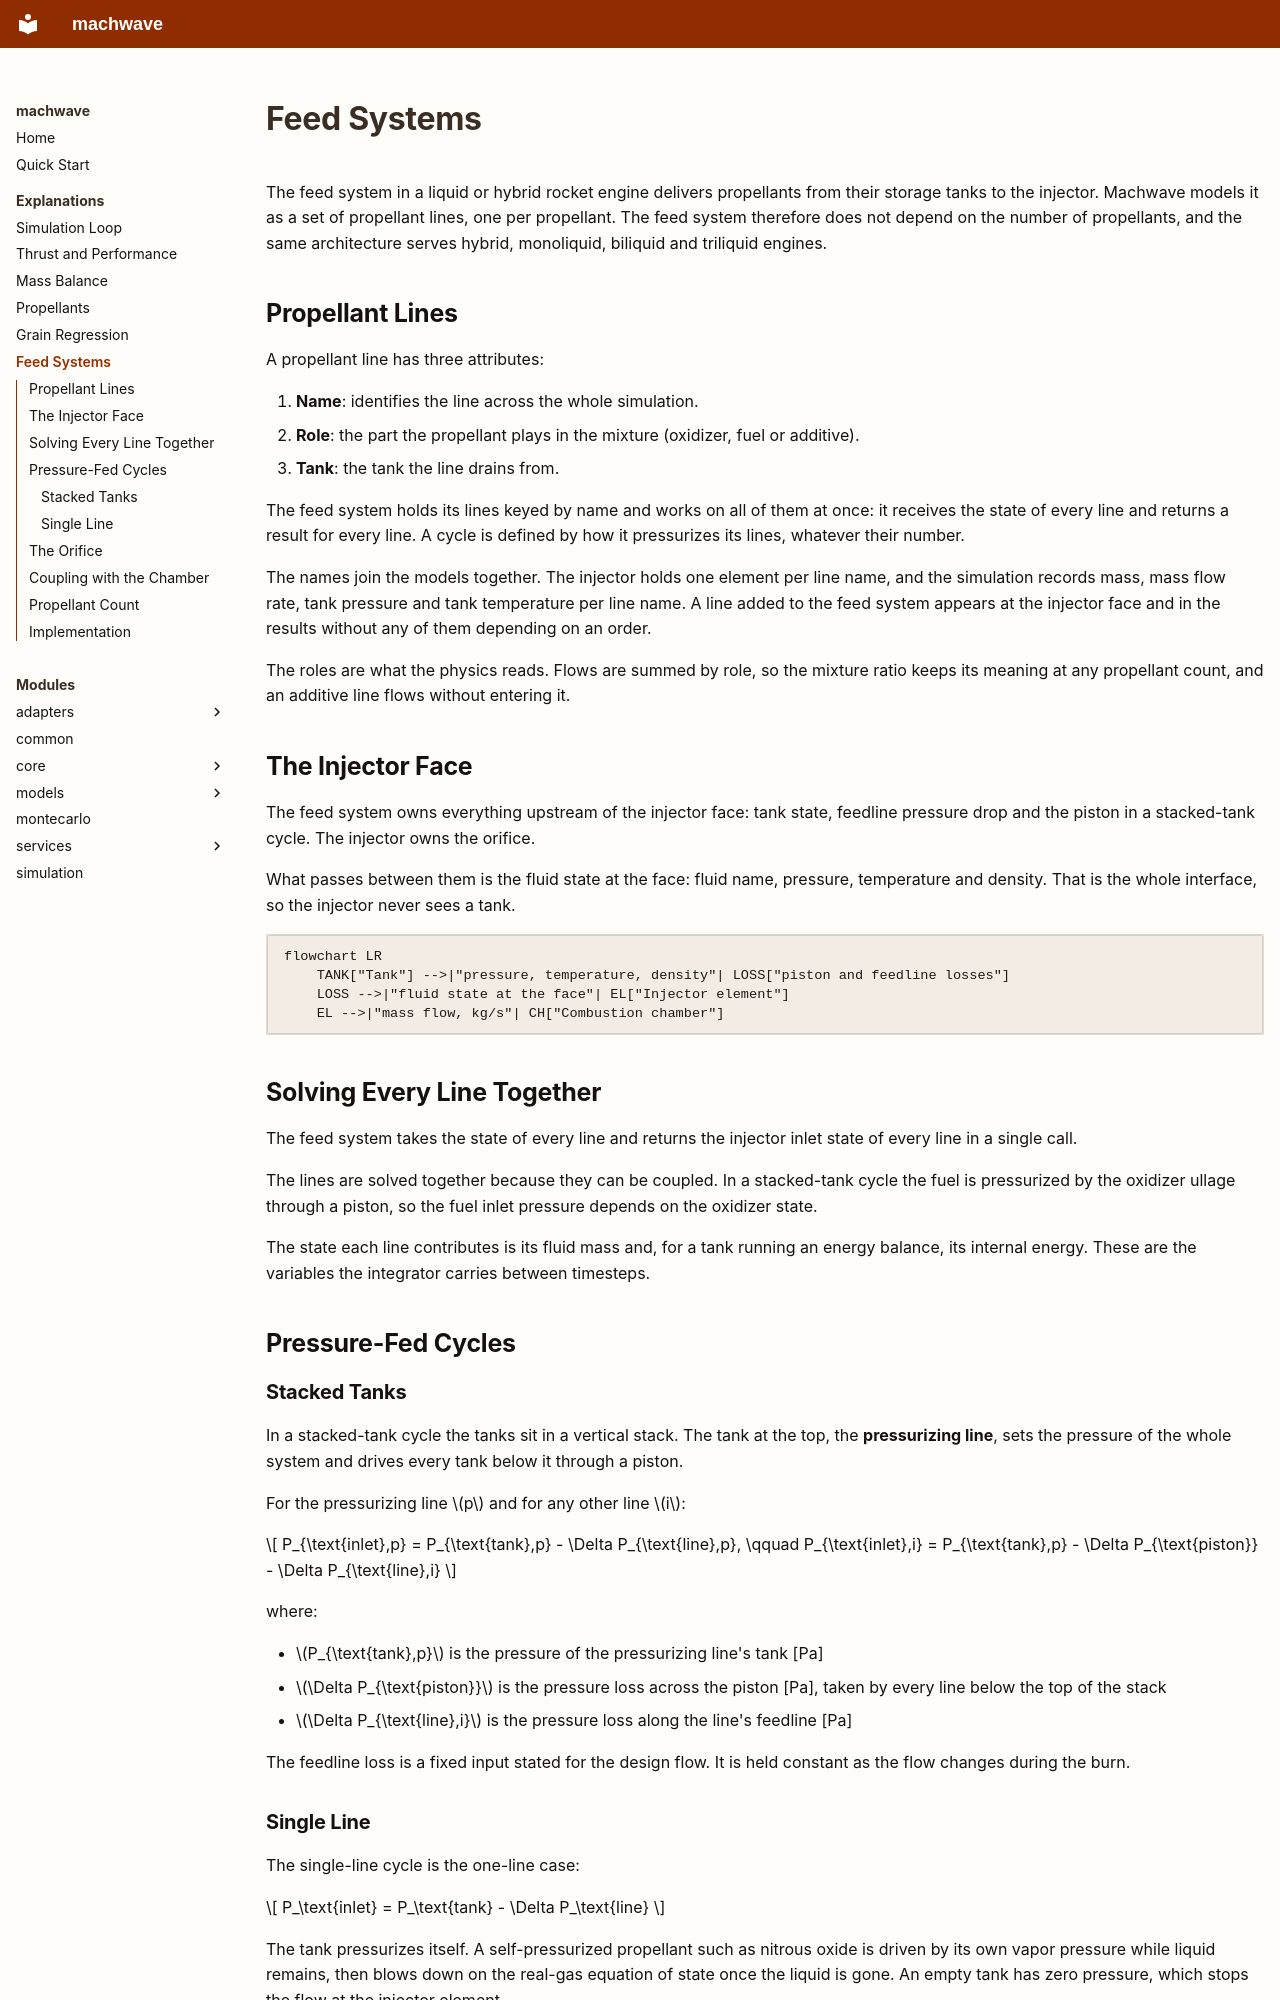

repository: felipebogaertsm/machwave · page: explanations/feed_systems/index.html · generator: mkdocs

# Feed Systems

The feed system in a liquid or hybrid rocket engine delivers propellants from their storage tanks to the injector.
Machwave models it as a set of propellant lines, one per propellant.
The feed system therefore does not depend on the number of propellants, and the same architecture serves hybrid, monoliquid, biliquid and triliquid engines.

## Propellant Lines

A propellant line has three attributes:

1. **Name**: identifies the line across the whole simulation.
2. **Role**: the part the propellant plays in the mixture (oxidizer, fuel or additive).
3. **Tank**: the tank the line drains from.

The feed system holds its lines keyed by name and works on all of them at once: it receives the state of every line and returns a result for every line.
A cycle is defined by how it pressurizes its lines, whatever their number.

The names join the models together.
The injector holds one element per line name, and the simulation records mass, mass flow rate, tank pressure and tank temperature per line name.
A line added to the feed system appears at the injector face and in the results without any of them depending on an order.

The roles are what the physics reads.
Flows are summed by role, so the mixture ratio keeps its meaning at any propellant count, and an additive line flows without entering it.

## The Injector Face

The feed system owns everything upstream of the injector face: tank state, feedline pressure drop and the piston in a stacked-tank cycle.
The injector owns the orifice.

What passes between them is the fluid state at the face: fluid name, pressure, temperature and density.
That is the whole interface, so the injector never sees a tank.

```mermaid
flowchart LR
    TANK["Tank"] -->|"pressure, temperature, density"| LOSS["piston and feedline losses"]
    LOSS -->|"fluid state at the face"| EL["Injector element"]
    EL -->|"mass flow, kg/s"| CH["Combustion chamber"]
```

## Solving Every Line Together

The feed system takes the state of every line and returns the injector inlet state of every line in a single call.

The lines are solved together because they can be coupled.
In a stacked-tank cycle the fuel is pressurized by the oxidizer ullage through a piston, so the fuel inlet pressure depends on the oxidizer state.

The state each line contributes is its fluid mass and, for a tank running an energy balance, its internal energy.
These are the variables the integrator carries between timesteps.

## Pressure-Fed Cycles

### Stacked Tanks

In a stacked-tank cycle the tanks sit in a vertical stack.
The tank at the top, the **pressurizing line**, sets the pressure of the whole system and drives every tank below it through a piston.

For the pressurizing line $p$ and for any other line $i$:

$$
P_{\text{inlet},p} = P_{\text{tank},p} - \Delta P_{\text{line},p}, \qquad
P_{\text{inlet},i} = P_{\text{tank},p} - \Delta P_{\text{piston}} - \Delta P_{\text{line},i}
$$

where:

- $P_{\text{tank},p}$ is the pressure of the pressurizing line's tank [Pa]
- $\Delta P_{\text{piston}}$ is the pressure loss across the piston [Pa], taken by every line below the top of the stack
- $\Delta P_{\text{line},i}$ is the pressure loss along the line's feedline [Pa]

The feedline loss is a fixed input stated for the design flow.
It is held constant as the flow changes during the burn.

### Single Line

The single-line cycle is the one-line case:

$$
P_\text{inlet} = P_\text{tank} - \Delta P_\text{line}
$$

The tank pressurizes itself.
A self-pressurized propellant such as nitrous oxide is driven by its own vapor pressure while liquid remains, then blows down on the real-gas equation of state once the liquid is gone.
An empty tank has zero pressure, which stops the flow at the injector element.

This is the arrangement of an oxidizer-only hybrid feed and of a monoliquid engine.
